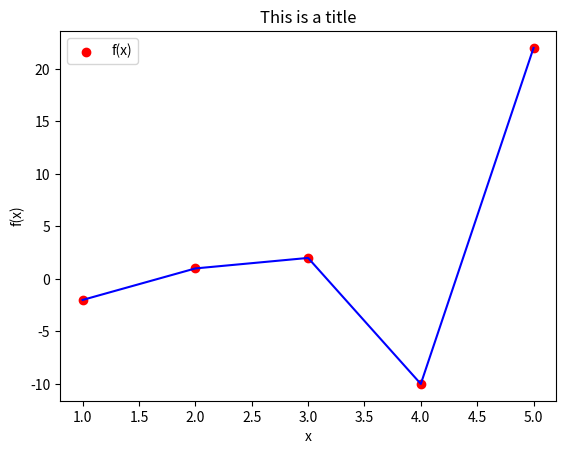

Write Python code to recreate this figure.
import matplotlib.pyplot as plt
import numpy as np

# Create numpy arrays
x = np.array([1, 2, 3, 4, 5], dtype=np.float32)
y = np.array([-2, 1, 2, -10, 22], dtype=np.float32)
print("x-Vektor", x)
print("y-Vektor", y)

print(np.max(x, axis=0), np.argmax(x))
print(np.min(x))
print(np.mean(x))
print(np.median(x))

# Scatter and Plot
plt.scatter(x, y, color="red")
plt.plot(x, y, color="blue") # plot
plt.legend(["f(x)"])
plt.title("This is a title")
plt.xlabel("x")
plt.ylabel("f(x)")
plt.show()
